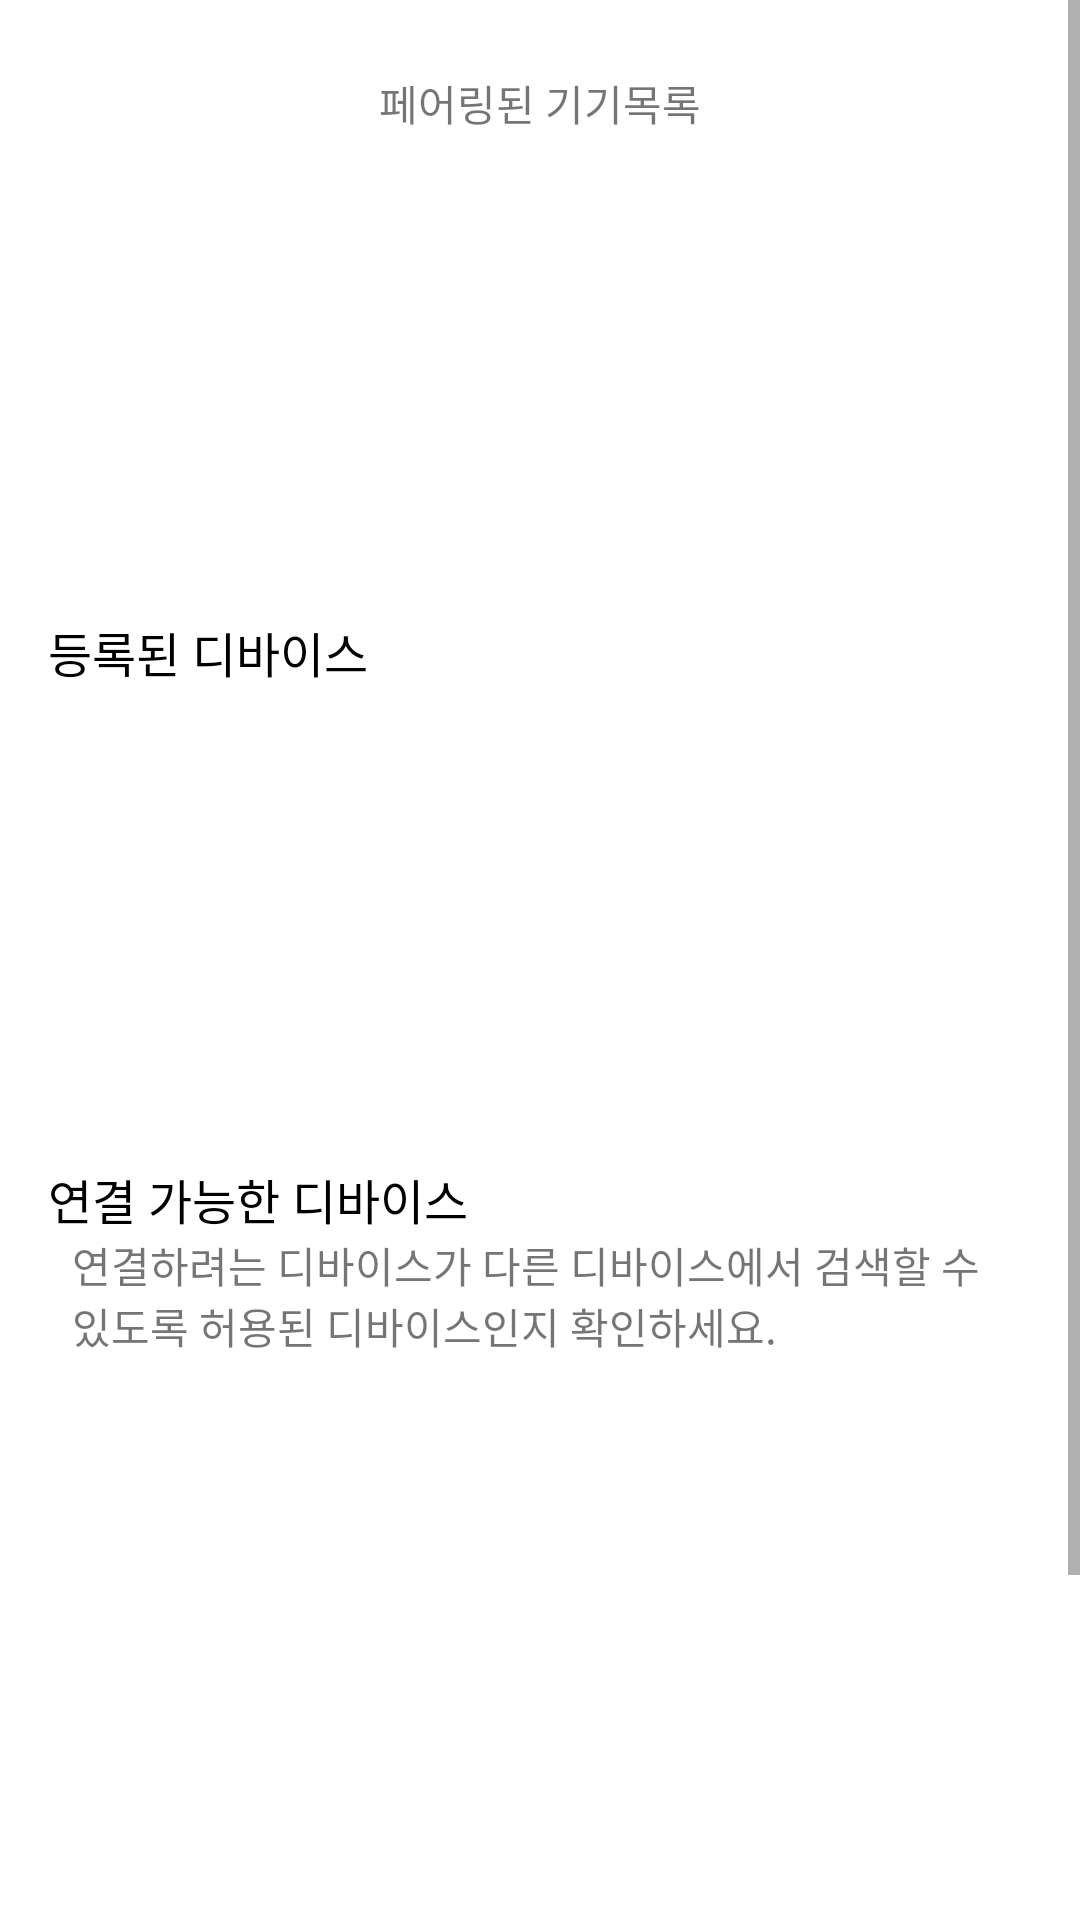

Layout XML and referenced resources for this Android screen:
<!-- AndroidManifest.xml: application theme Theme.Bluetooth_v2 -->
<!-- res/layout/activity_bluetooth_pairing.xml -->
<?xml version="1.0" encoding="utf-8"?>
<ScrollView
    android:layout_width="match_parent"
    android:layout_height="match_parent"
    xmlns:android="http://schemas.android.com/apk/res/android"
    android:id="@+id/scroll">

    <LinearLayout
        android:orientation="vertical"
        android:layout_margin="8dp"
        android:layout_width="match_parent"
        android:layout_height="wrap_content">

        <TextView
            android:text="페어링된 기기목록"
            android:layout_gravity="center_horizontal"
            android:layout_margin="16dp"
            android:layout_width="wrap_content"
            android:layout_height="wrap_content"/>

        <ListView
            android:id="@+id/listview"
            android:layout_width="match_parent"
            android:layout_height="137dp"/>

        <TextView
            android:text="등록된 디바이스"
            android:layout_gravity="left"
            android:layout_margin="8dp"
            android:textSize="16dp"
            android:textColor="@color/black"
            android:layout_width="wrap_content"
            android:layout_height="wrap_content"/>

        <ListView
            android:id="@+id/listview_pairing"
            android:layout_width="match_parent"
            android:layout_height="150dp"/>

        <View
            android:background="@color/cardview_light_background"
            android:layout_width="match_parent"
            android:layout_height="1dp"/>

        <TextView
            android:id="@+id/textView"
            android:layout_gravity="left"
            android:layout_marginLeft="8dp"
            android:textSize="16dp"
            android:textColor="@color/black"
            android:layout_width="wrap_content"
            android:layout_height="wrap_content"
            android:text="연결 가능한 디바이스"/>

        <TextView
            android:layout_marginLeft="16dp"
            android:layout_marginRight="16dp"
            android:text="연결하려는 디바이스가 다른 디바이스에서 검색할 수 있도록 허용된 디바이스인지 확인하세요."
            android:layout_width="wrap_content"
            android:layout_height="wrap_content"/>

        <ListView
            android:id="@+id/listview_scan"
            android:layout_width="match_parent"
            android:layout_height="200dp"/>

        <Button
            android:id="@+id/bt_scan"
            android:layout_gravity="center_horizontal"
            android:text="찾 기"
            android:layout_width="match_parent"
            android:layout_height="wrap_content"/>

        <Button
            android:id="@+id/bt_cancel"
            android:text="취 소"
            android:layout_gravity="center_horizontal"
            android:layout_margin="16dp"
            android:layout_width="wrap_content"
            android:layout_height="wrap_content" />

    </LinearLayout>
</ScrollView>
<!-- resources referenced by this layout -->
<resources>
  <style name="Theme.Bluetooth_v2" parent="Theme.MaterialComponents.DayNight.DarkActionBar">
          
          <item name="colorPrimary">@color/purple_500</item>
          <item name="colorPrimaryVariant">@color/purple_700</item>
          <item name="colorOnPrimary">@color/white</item>
          
          <item name="colorSecondary">@color/teal_200</item>
          <item name="colorSecondaryVariant">@color/teal_700</item>
          <item name="colorOnSecondary">@color/black</item>
          
          <item name="android:statusBarColor" tools:targetApi="l">?attr/colorPrimaryVariant</item>
          
      </style>
  <!-- not gathered from this repository: default colours our renderer supplied (Android Studio template values) -->
  <color name="purple_500">#FF6200EE</color>
  <color name="purple_700">#FF3700B3</color>
  <color name="teal_200">#FF03DAC5</color>
  <color name="teal_700">#FF018786</color>
  <color name="black">#FF000000</color>
  <color name="white">#FFFFFFFF</color>
</resources>
